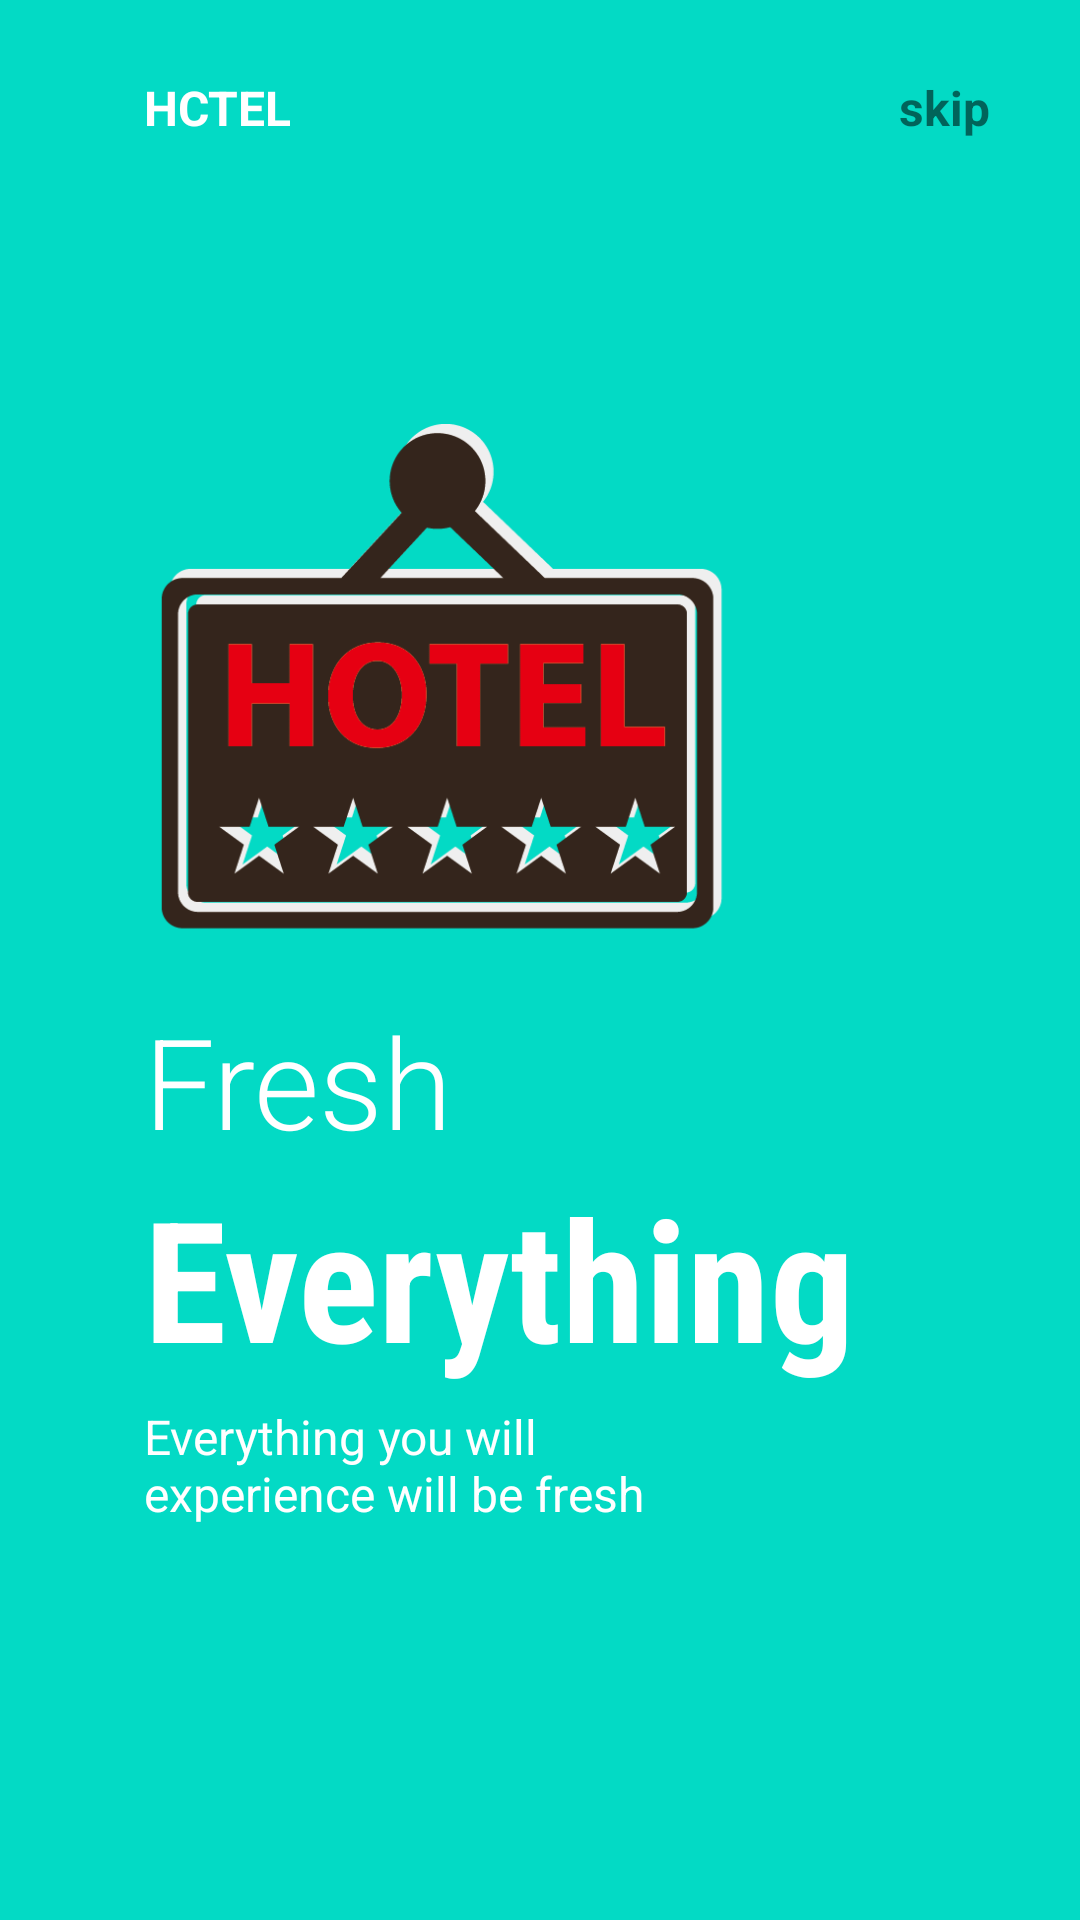

Reconstruct the res/layout file that produces this screen, plus the resources it refers to.
<!-- AndroidManifest.xml: application theme AppTheme -->
<!-- res/layout/fragment_on_boarding2.xml -->
<?xml version="1.0" encoding="utf-8"?>
<androidx.constraintlayout.widget.ConstraintLayout xmlns:android="http://schemas.android.com/apk/res/android"
    android:layout_width="match_parent"
    android:layout_height="match_parent"
    android:background="@color/teal_200"
    xmlns:app="http://schemas.android.com/apk/res-auto">


    <ImageView
        android:id="@+id/imageView2"
        android:layout_width="200dp"
        android:layout_height="200dp"
        android:src="@drawable/cut3"
        app:layout_constraintBottom_toBottomOf="parent"
        app:layout_constraintEnd_toEndOf="parent"
        app:layout_constraintHorizontal_bias=".3"
        app:layout_constraintStart_toStartOf="parent"
        app:layout_constraintTop_toTopOf="parent"
        app:layout_constraintVertical_bias=".3" />

    <TextView
        android:id="@+id/textView3"
        android:layout_width="wrap_content"
        android:layout_height="wrap_content"
        android:layout_marginTop="25dp"
        android:text="HCTEL"
        android:textColor="@color/white"
        android:textSize="16sp"
        android:textStyle="bold"
        app:layout_constraintBottom_toTopOf="@+id/imageView2"
        app:layout_constraintEnd_toEndOf="parent"
        app:layout_constraintHorizontal_bias="0"
        app:layout_constraintStart_toStartOf="@+id/imageView2"
        app:layout_constraintTop_toTopOf="parent"
        app:layout_constraintVertical_bias="0" />

    <TextView
        android:layout_width="wrap_content"
        android:layout_height="wrap_content"
        android:text="skip"
        android:textSize="16sp"
        android:textStyle="bold"
        app:layout_constraintHorizontal_bias="1"
        android:layout_marginRight="30dp"
        app:layout_constraintBottom_toBottomOf="@+id/textView3"
        app:layout_constraintEnd_toEndOf="parent"
        app:layout_constraintStart_toEndOf="@+id/textView3"
        app:layout_constraintTop_toTopOf="@+id/textView3" />

    <TextView
        android:id="@+id/textView4"
        android:layout_width="wrap_content"
        android:layout_height="wrap_content"
        android:fontFamily="sans-serif-light"
        android:text="Fresh"
        android:textColor="@color/white"
        android:textSize="42sp"
        app:layout_constraintBottom_toBottomOf="parent"
        app:layout_constraintEnd_toEndOf="parent"
        app:layout_constraintHorizontal_bias="0"
        app:layout_constraintStart_toStartOf="@+id/imageView2"
        app:layout_constraintTop_toBottomOf="@+id/imageView2"
        app:layout_constraintVertical_bias="0" />

    <TextView
        android:id="@+id/textView5"
        android:layout_width="wrap_content"
        android:layout_height="wrap_content"
        android:fontFamily="sans-serif-condensed"
        android:text="Everything"
        android:textColor="@color/white"
        android:textSize="56sp"
        android:textStyle="bold"
        app:layout_constraintBottom_toBottomOf="parent"
        app:layout_constraintEnd_toEndOf="parent"
        app:layout_constraintHorizontal_bias="0"
        app:layout_constraintStart_toStartOf="@+id/textView4"
        app:layout_constraintTop_toBottomOf="@+id/textView4"
        app:layout_constraintVertical_bias="0" />

    <TextView
        android:layout_width="0dp"
        android:layout_height="0dp"
        android:text="Everything you will experience will be fresh"
        android:textColor="@color/white"
        android:textSize="16sp"
        app:layout_constraintVertical_bias="0"
        app:layout_constraintHorizontal_bias="0"
        android:layout_marginTop="5dp"
        app:layout_constraintBottom_toBottomOf="parent"
        app:layout_constraintEnd_toEndOf="parent"
        app:layout_constraintHeight_percent=".1"
        app:layout_constraintStart_toStartOf="@+id/textView5"
        app:layout_constraintTop_toBottomOf="@+id/textView5"
        app:layout_constraintWidth_percent=".5" />

</androidx.constraintlayout.widget.ConstraintLayout>
<!-- resources referenced by this layout -->
<resources>
  <color name="teal_200">#FF03DAC5</color>
  <color name="white">#FFFFFFFF</color>
  <!-- drawable cut3: png bitmap (drawable, 20841 bytes) -->
  <style name="AppTheme" parent="Theme.AppCompat.Light.NoActionBar">
          <item name="colorPrimary">#197602</item>
          <item name="colorPrimaryDark">#FFFFFF</item>
          <item name="colorAccent">#8281FF</item>
      </style>
</resources>
